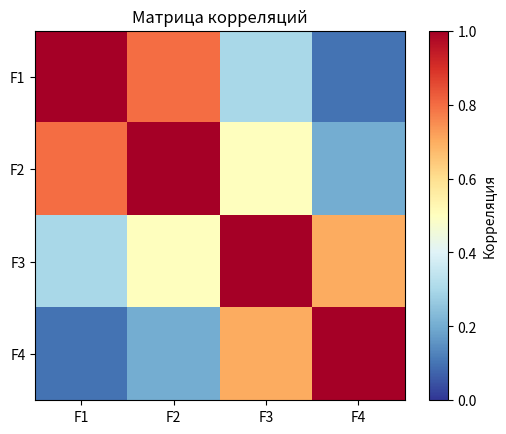

Source code (Python):
import matplotlib.pyplot as plt
import numpy as np

matrix = np.array([
    [1.0, 0.8, 0.3, 0.1],
    [0.8, 1.0, 0.5, 0.2],
    [0.3, 0.5, 1.0, 0.7],
    [0.1, 0.2, 0.7, 1.0],
])

fig, ax = plt.subplots()
im = ax.imshow(matrix, cmap="RdYlBu_r", vmin=0, vmax=1)
ax.set_xticks(range(4))
ax.set_yticks(range(4))
ax.set_xticklabels(["F1", "F2", "F3", "F4"])
ax.set_yticklabels(["F1", "F2", "F3", "F4"])
fig.colorbar(im, ax=ax, label="Корреляция")
ax.set_title("Матрица корреляций")
plt.show()
